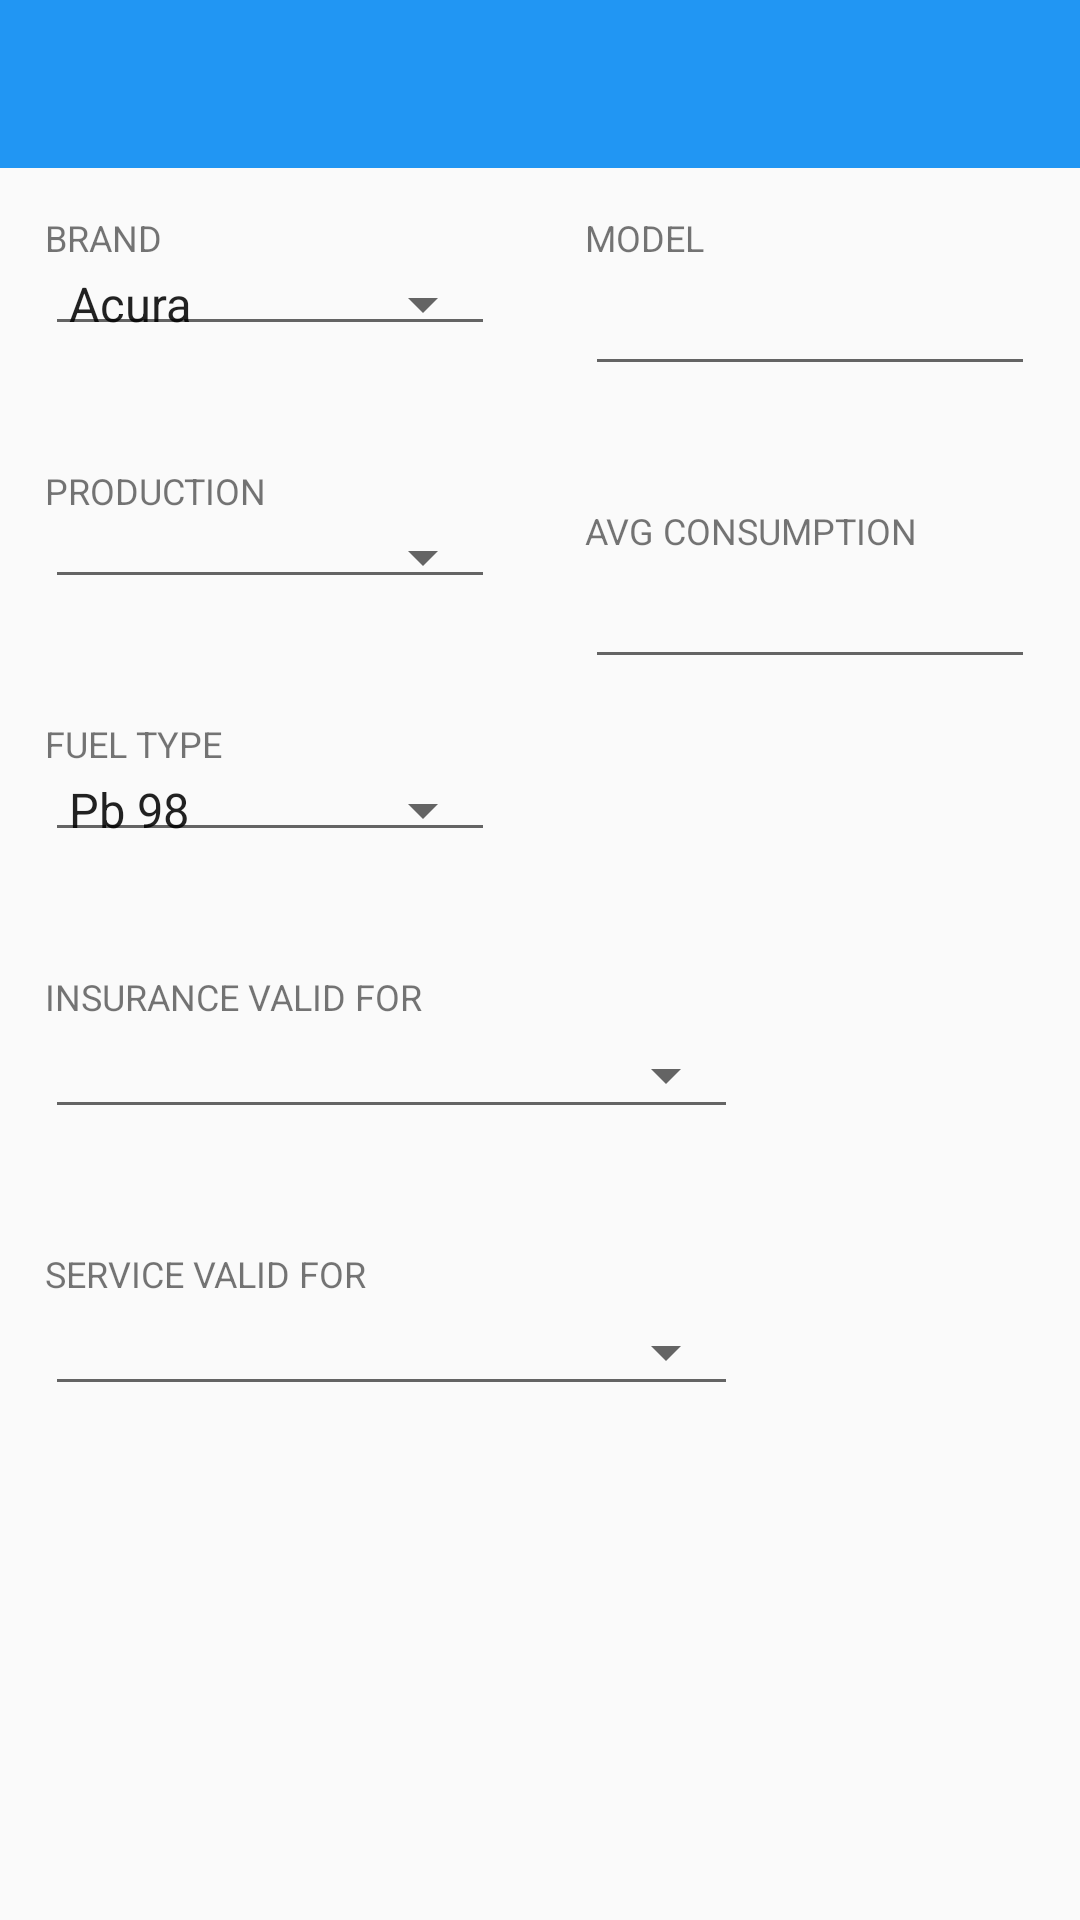

Reconstruct the res/layout file that produces this screen, plus the resources it refers to.
<!-- AndroidManifest.xml: activity theme MyMaterialTheme -->
<!-- res/layout/activity_car_info.xml -->
<LinearLayout
    xmlns:android="http://schemas.android.com/apk/res/android"
    xmlns:app="http://schemas.android.com/apk/res-auto"
    android:layout_width="match_parent"
    android:layout_height="match_parent"
    android:orientation="vertical">

    <android.support.v7.widget.Toolbar
        android:id="@+id/toolbar"
        android:layout_width="match_parent"
        android:layout_height="?attr/actionBarSize"
        android:background="?attr/colorPrimary"
        app:layout_scrollFlags="scroll|enterAlways"
        android:theme="@style/custom_toolbar"/>
    
    <LinearLayout
        android:layout_width="match_parent"
        android:layout_height="wrap_content"
        android:orientation="horizontal">

        <LinearLayout
            android:layout_width="0dp"
            android:layout_height="wrap_content"
            android:orientation="vertical"
            android:layout_weight="0.5"
            android:padding="15dp">

            <TextView
                android:layout_width="wrap_content"
                android:layout_height="wrap_content"
                style="@style/textTitleSmall"
                android:text="@string/brand"
                android:id="@+id/textView5"/>

            <Spinner
                android:layout_width="match_parent"
                android:layout_height="wrap_content"
                android:id="@+id/brandSpinner"
                android:entries="@array/car_brands"
                style="@style/Widget.AppCompat.Spinner.Underlined"
                android:padding="0dp"/>

            <TextView
                android:layout_width="wrap_content"
                android:layout_height="wrap_content"
                style="@style/textTitleSmall"
                android:text="@string/production_year"
                android:id="@+id/textView"
                android:layout_marginTop="40dp"/>
            
            <Spinner
                android:layout_width="match_parent"
                android:layout_height="wrap_content"
                android:id="@+id/yearSpinner"
                style="@style/Widget.AppCompat.Spinner.Underlined"
                android:padding="0dp"/>

            <TextView
                android:layout_width="wrap_content"
                android:layout_height="wrap_content"
                style="@style/textTitleSmall"
                android:text="@string/type_of_fuel"
                android:id="@+id/textView3"
                android:layout_marginTop="40dp" />

            <Spinner
                android:layout_width="match_parent"
                android:layout_height="wrap_content"
                android:id="@+id/petrolTypesSpinner"
                android:entries="@array/fuel_types"
                style="@style/Widget.AppCompat.Spinner.Underlined"
                android:padding="0dp" />


        </LinearLayout>

        <LinearLayout
            android:layout_width="0dp"
            android:layout_height="wrap_content"
            android:orientation="vertical"
            android:layout_weight="0.5"
            android:padding="15dp">

            <TextView
                android:layout_width="wrap_content"
                android:layout_height="wrap_content"
                style="@style/textTitleSmall"
                android:text="@string/model"
                android:id="@+id/textView6" />

            <EditText
                android:layout_width="match_parent"
                android:layout_height="wrap_content"
                android:id="@+id/modelEditText" />

            <TextView
                android:layout_width="wrap_content"
                android:layout_height="wrap_content"
                style="@style/textTitleSmall"
                android:text="@string/avg_consumption"
                android:id="@+id/textView2"
                android:layout_marginTop="40dp" />

            <EditText
                android:layout_width="match_parent"
                android:layout_height="wrap_content"
                android:inputType="numberDecimal"
                android:id="@+id/consumptionEditText" />
        </LinearLayout>
    </LinearLayout>

    <LinearLayout
        android:layout_width="match_parent"
        android:layout_height="wrap_content"
        android:orientation="horizontal"
        android:padding="15dp"
        android:layout_marginTop="10dp"
        android:weightSum="1.0">

        <LinearLayout
            android:layout_width="0dp"
            android:layout_height="wrap_content"
            android:orientation="vertical"
            android:layout_weight="0.7">

            <TextView
                android:layout_width="wrap_content"
                android:layout_height="wrap_content"
                style="@style/textTitleSmall"
                android:text="@string/insurance_date"
                android:id="@+id/textView4"/>

            <EditText
                style="@style/Widget.AppCompat.Spinner.Underlined"
                android:layout_width="match_parent"
                android:layout_height="wrap_content"
                android:id="@+id/insuranceEditText"
                android:focusable="false" />

            <TextView
                android:layout_width="wrap_content"
                android:layout_height="wrap_content"
                style="@style/textTitleSmall"
                android:text="@string/service_date"
                android:id="@+id/textView12"
                android:layout_marginTop="40dp" />

            <EditText
                style="@style/Widget.AppCompat.Spinner.Underlined"
                android:layout_width="match_parent"
                android:layout_height="wrap_content"
                android:id="@+id/serviceEditText"
                android:selectAllOnFocus="true"
                android:focusable="false"/>

        </LinearLayout>

    </LinearLayout>

</LinearLayout>
<!-- resources referenced by this layout -->
<resources>
  <string-array name="car_brands">
          <item>Acura</item>
          <item>Alfa Romeo</item>
          <item>Aston Martin</item>
          <item>Audi</item>
          <item>Bentley</item>
          <item>BMW</item>
          <item>Bugatti</item>
          <item>Chevrolet</item>
          <item>Chrysler</item>
          <item>Citroën</item>
          <item>Corbin</item>
          <item>Daewoo</item>
          <item>Ferrari</item>
          <item>FIAT</item>
          <item>Foose</item>
          <item>Ford</item>
          <item>Honda</item>
          <item>HUMMER</item>
          <item>Hyundai</item>
          <item>Infiniti</item>
          <item>Isuzu</item>
          <item>Jaguar</item>
          <item>Jeep</item>
          <item>Kia</item>
          <item>Lamborghini</item>
          <item>Land Rover</item>
          <item>Lexus</item>
          <item>Lotus</item>
          <item>Maserati</item>
          <item>Maybach</item>
          <item>Mazda</item>
          <item>McLaren</item>
          <item>Mercedes-Benz</item>
          <item>MINI</item>
          <item>Mitsubishi</item>
          <item>Morgan</item>
          <item>Nissan</item>
          <item>Peugeot</item>
          <item>Porsche</item>
          <item>Ram</item>
          <item>Rolls-Royce</item>
          <item>Saab</item>
          <item>Seat</item>
          <item>Smart</item>
          <item>Subaru</item>
          <item>Suzuki</item>
          <item>Tesla</item>
          <item>Toyota</item>
          <item>Volkswagen</item>
          <item>Volvo</item>
      </string-array>
  <string-array name="fuel_types">
          <item>Pb 98</item>
          <item>Pb 95</item>
          <item>Diesel</item>
          <item>LPG</item>
      </string-array>
  <string name="avg_consumption">AVG CONSUMPTION</string>
  <string name="brand">BRAND</string>
  <string name="insurance_date">INSURANCE VALID FOR</string>
  <string name="model">MODEL</string>
  <string name="production_year">PRODUCTION</string>
  <string name="service_date">SERVICE VALID FOR</string>
  <string name="type_of_fuel">FUEL TYPE</string>
  <style name="custom_toolbar" parent="ThemeOverlay.AppCompat.Light">
          <item name="titleTextColor">#FFFFFF</item>
          <item name="actionMenuTextColor">#FFFFFF</item>
      </style>
  <style name="textTitleSmall">
          <item name="android:textSize">12sp</item>
          <item name="android:textAllCaps">true</item>
      </style>
  <style name="MyMaterialTheme" parent="MyMaterialTheme.Base">
  
      </style>
  <style name="MyMaterialTheme.Base" parent="Theme.AppCompat.Light.DarkActionBar">
          <item name="windowNoTitle">true</item>
          <item name="windowActionBar">false</item>
          <item name="colorPrimary">@color/colorPrimary</item>
          <item name="colorPrimaryDark">@color/colorPrimaryDark</item>
          <item name="colorAccent">@color/colorAccent</item>
      </style>
  <color name="colorPrimary">#2196f3</color>
  <color name="colorPrimaryDark">#1976d2</color>
  <color name="colorAccent">#F5403A</color> --#d50000 ffff00
</resources>
